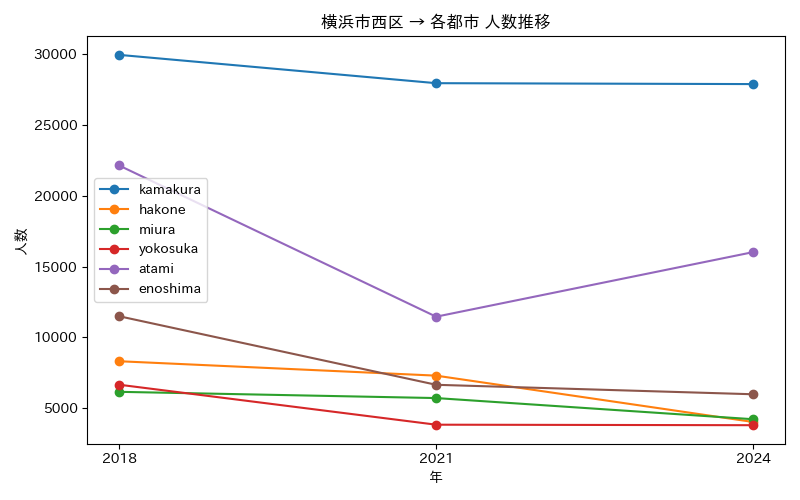

The table this chart was drawn from, first rows:
年, atami, enoshima, hakone, kamakura, miura, yokosuka
2018, 22144, 11499, 8321, 29951, 6161, 6664
2021, 11465, 6657, 7303, 27951, 5720, 3840
2024, 16026, 5988, 4030, 27887, 4225, 3804
